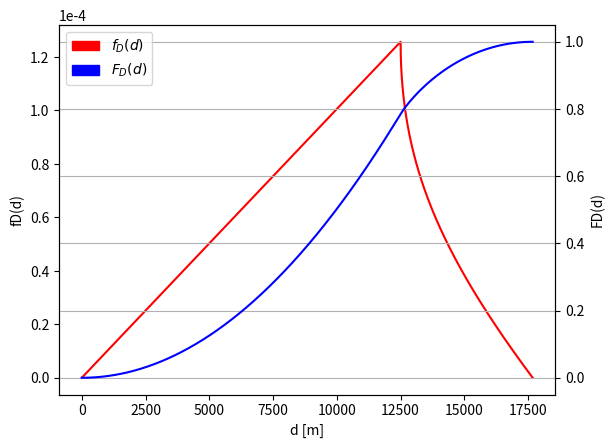

Source code (Python): (Note: this script raises an exception after producing the figure.)
import matplotlib.pyplot as plt
import matplotlib.patches as mpatches
import numpy as np
import csv

M = 25000
k = 1.6*10**(-9)
T = 1*10**(-9)

### Distribution of Distance
# PDF of distance
def fd(d):
    if d >= 0 and d <= M/2:
        return k*2*np.pi*d
    elif d > M/2 and d <= M/(2**(1/2)):
        return k*(2*np.pi*d - 8*d*np.arccos(M/(2*d)))
    else:
        return 0

d = []
f = []

# compute fd in our interval of interest
d = np.arange(0, (M * 2**0.5 / 2))
#d = np.arange(0, (M / 2))
for i in d:
    f.append(fd(i))

# compute integral of fd
integral = []
last = 0
for i in range(0, len(f)):
    part = f[i]
    last = last + part
    integral.append(last)

print("normalization fd: ", np.trapz(f))

# make plots
fig, ax1 = plt.subplots()

color = 'tab:red'
ax1.set_xlabel('d [m]')
ax1.set_ylabel('fD(d)')
ax1.ticklabel_format(axis='y', style='sci', scilimits=(-4,-4))
ax1.plot(d, f, 'r-')

ax2 = ax1.twinx()

color = 'tab:blue'
ax2.set_ylabel('FD(d)')
ax2.plot(d, integral, 'b-')

handles = []
handles.append(mpatches.Patch(color='red',  label=r'$f_D(d)$'))
handles.append(mpatches.Patch(color='blue', label=r'$F_D(d)$'))
plt.legend(handles=handles)
plt.grid(True, axis='both')
plt.savefig(fname="plots/plot_distance_distribution")
plt.figure()

def fs(s):
    if s >= 0 and s <= (T * M ) / 2:
        return k * ( (2*np.pi*s) / ( T**2) )
    elif s > (T * M ) / 2 and s <= (T * M * (2**0.5) ) / 2:
        return  k * ( ( (2*np.pi*s) / (T**2)) - ( (8 * s)/ (T**2)) * np.arccos((M*T)/(2*s)))
    else:
        return 0

### Distribution of Service Time
s = T * d
f = []
for i in s:
    f.append(fs(i))

print("normalization fs: ", np.trapz(f, s))

# compute integral of fs
integral = [ 0 ]
last = 0
for i in range(1, len(f)):
    part = f[i] * (s[i] - s[i - 1])
    last = last + part
    integral.append(last)

# make plots
fig, ax1 = plt.subplots()
color = 'tab:red'
ax1.set_xlabel('s [s]')
ax1.set_ylabel('fS(s)')
ax1.plot(s, f, 'r-')

ax2 = ax1.twinx()

color = 'tab:blue'
ax2.set_ylabel('FS(s)')
ax2.plot(s, integral, 'b-')

handles = []
handles.append(mpatches.Patch(color='red',  label=r'$f_S(s)$'))
handles.append(mpatches.Patch(color='blue', label=r'$F_S(s)$'))
plt.legend(handles=handles)
plt.grid(True, axis='both')
plt.savefig(fname="plots/plot_service_time_distribution")
plt.figure()
